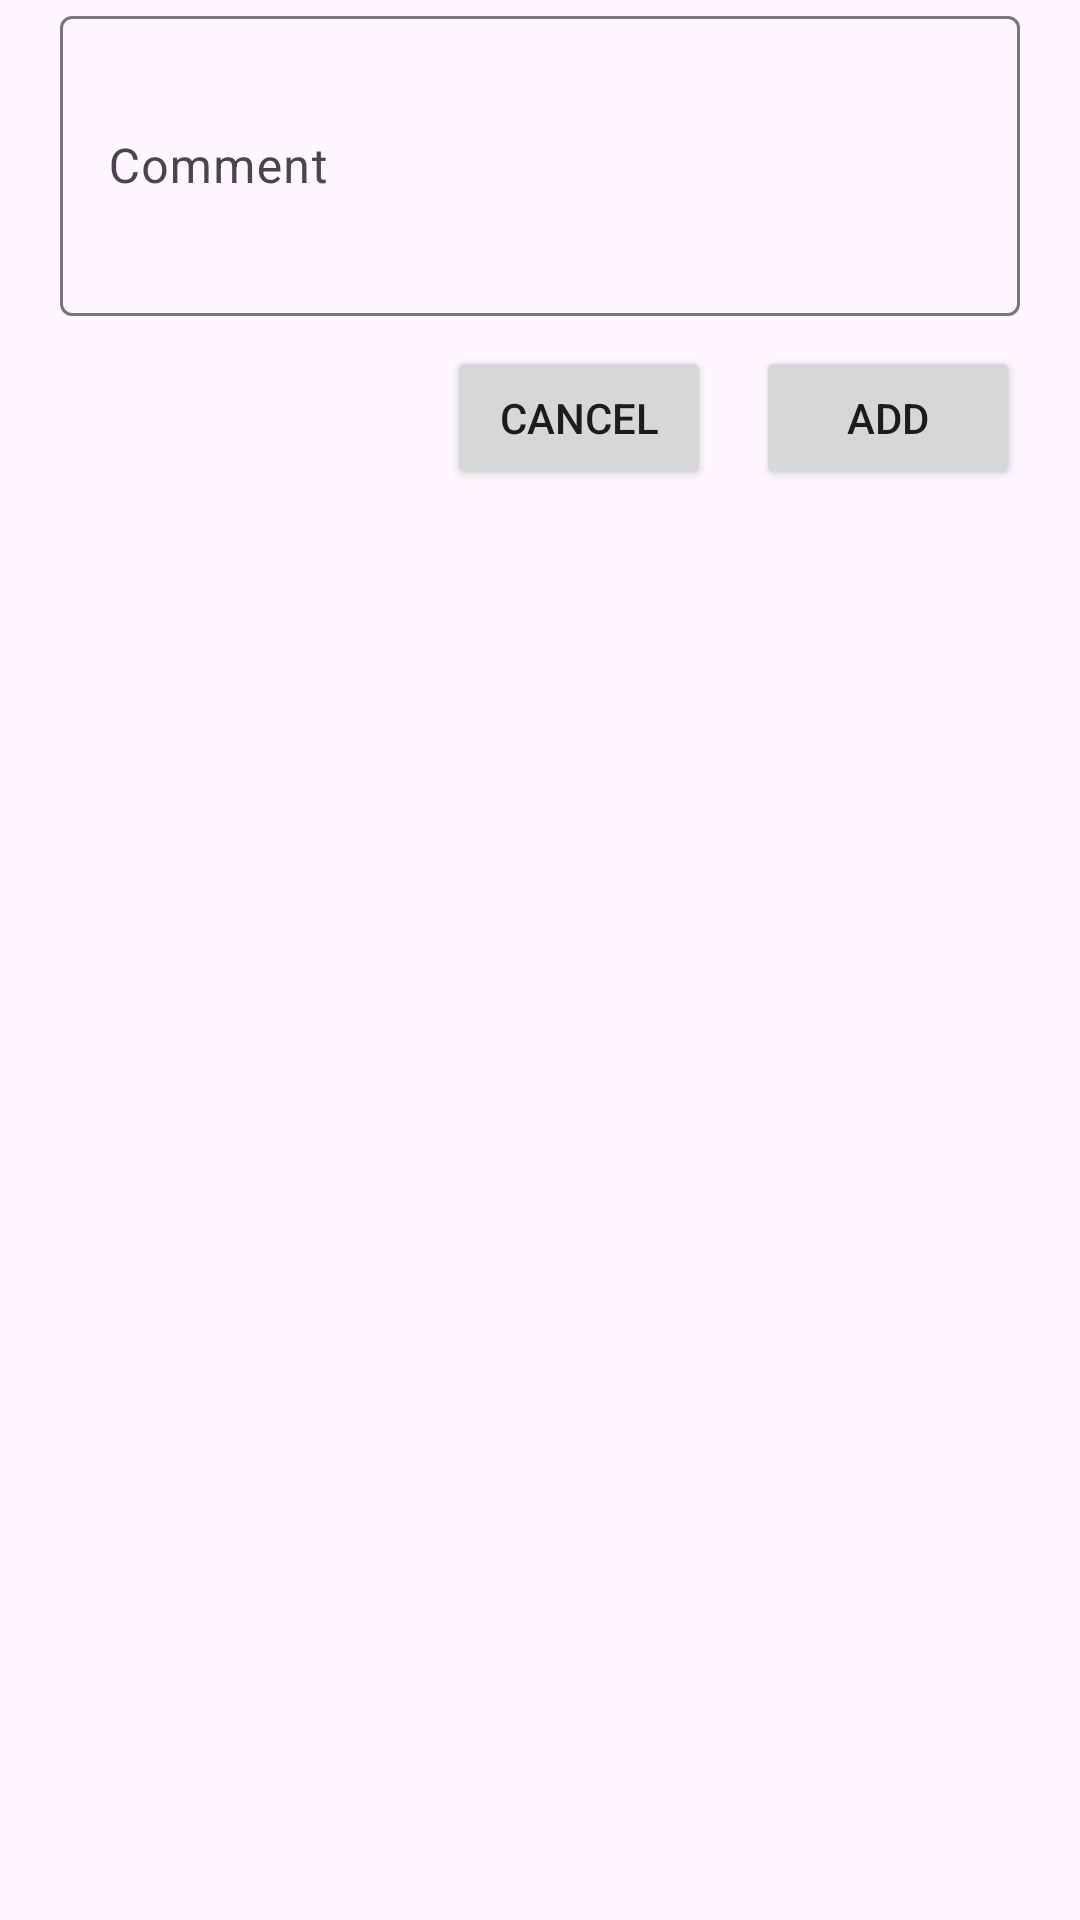

This screen was rendered from an Android layout file. Write that file and the resources it references.
<!-- AndroidManifest.xml: application theme Theme.SocialMediaApp -->
<!-- res/layout/messages_text.xml -->
<?xml version="1.0" encoding="utf-8"?>
<LinearLayout xmlns:android="http://schemas.android.com/apk/res/android"
    android:layout_width="match_parent"
    android:layout_height="match_parent"
    android:orientation="vertical">


    <com.google.android.material.textfield.TextInputLayout
        android:layout_width="match_parent"
        android:layout_height="wrap_content">

        <com.google.android.material.textfield.TextInputEditText
            android:id="@+id/message"
            android:layout_width="match_parent"
            android:layout_height="100dp"
            android:layout_marginLeft="20sp"
            android:layout_marginRight="20sp"
            android:hint="Comment" />

        <LinearLayout
            android:gravity="right"
            android:layout_marginBottom="10sp"
            android:layout_marginLeft="20sp"
            android:layout_marginRight="20sp"
            android:layout_width="match_parent"
            android:layout_height="wrap_content">


            <Button
                android:id="@+id/cancelButton"
                android:layout_marginTop="10sp"
                android:layout_marginRight="15sp"
                android:layout_width="wrap_content"
                android:layout_height="wrap_content"
                android:text="Cancel"/>
            <Button
                android:id="@+id/sendButton"
                android:layout_marginTop="10sp"
                android:layout_width="wrap_content"
                android:layout_height="wrap_content"
                android:text="Add"/>

        </LinearLayout>


    </com.google.android.material.textfield.TextInputLayout>

</LinearLayout>
<!-- resources referenced by this layout -->
<resources>
  <style name="Theme.SocialMediaApp" parent="Base.Theme.SocialMediaApp" />
  <style name="Base.Theme.SocialMediaApp" parent="Theme.Material3.DayNight.NoActionBar">
          <item name="android:statusBarColor">@color/black</item>
  
      </style>
  <!-- not gathered from this repository: default colours our renderer supplied (Android Studio template values) -->
  <color name="black">#FF000000</color>
</resources>
